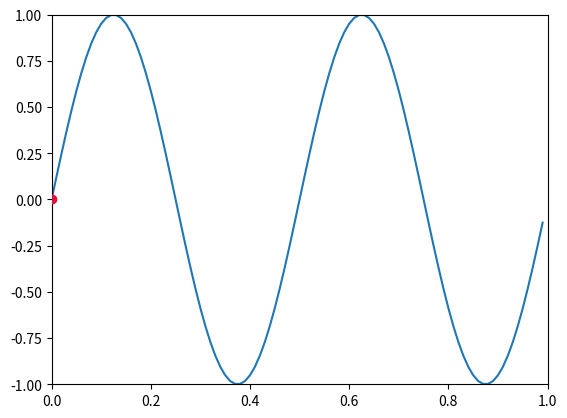

Recreate this plot in Python.
import matplotlib.pyplot as plt
import matplotlib.widgets as widgets
import numpy as np



class SnaptoCursor(object):
    def __init__(self, ax, x, y):
        self.ax = ax
        self.ly = ax.axvline(color='k', alpha=0.2)  # the vert line
        self.marker, = ax.plot([0],[0], marker="o", color="crimson", zorder=3) 
        self.x = x
        self.y = y
        self.txt = ax.text(0.7, 0.9, '')

    def mouse_move(self, event):
        if not event.inaxes: return
        x, y = event.xdata, event.ydata
        indx = np.searchsorted(self.x, [x])[0]
        x = self.x[indx]
        y = self.y[indx]
        self.ly.set_xdata(x)
        self.marker.set_data([x],[y])
        self.txt.set_text('x=%1.2f, y=%1.2f' % (x, y))
        self.txt.set_position((x,y))
        self.ax.figure.canvas.draw_idle()

t = np.arange(0.0, 1.0, 0.01)
s = np.sin(2*2*np.pi*t)
fig, ax = plt.subplots()

#cursor = Cursor(ax)
cursor = SnaptoCursor(ax, t, s)
cid =  plt.connect('motion_notify_event', cursor.mouse_move)

ax.plot(t, s,)
plt.axis([0, 1, -1, 1])
plt.show()

